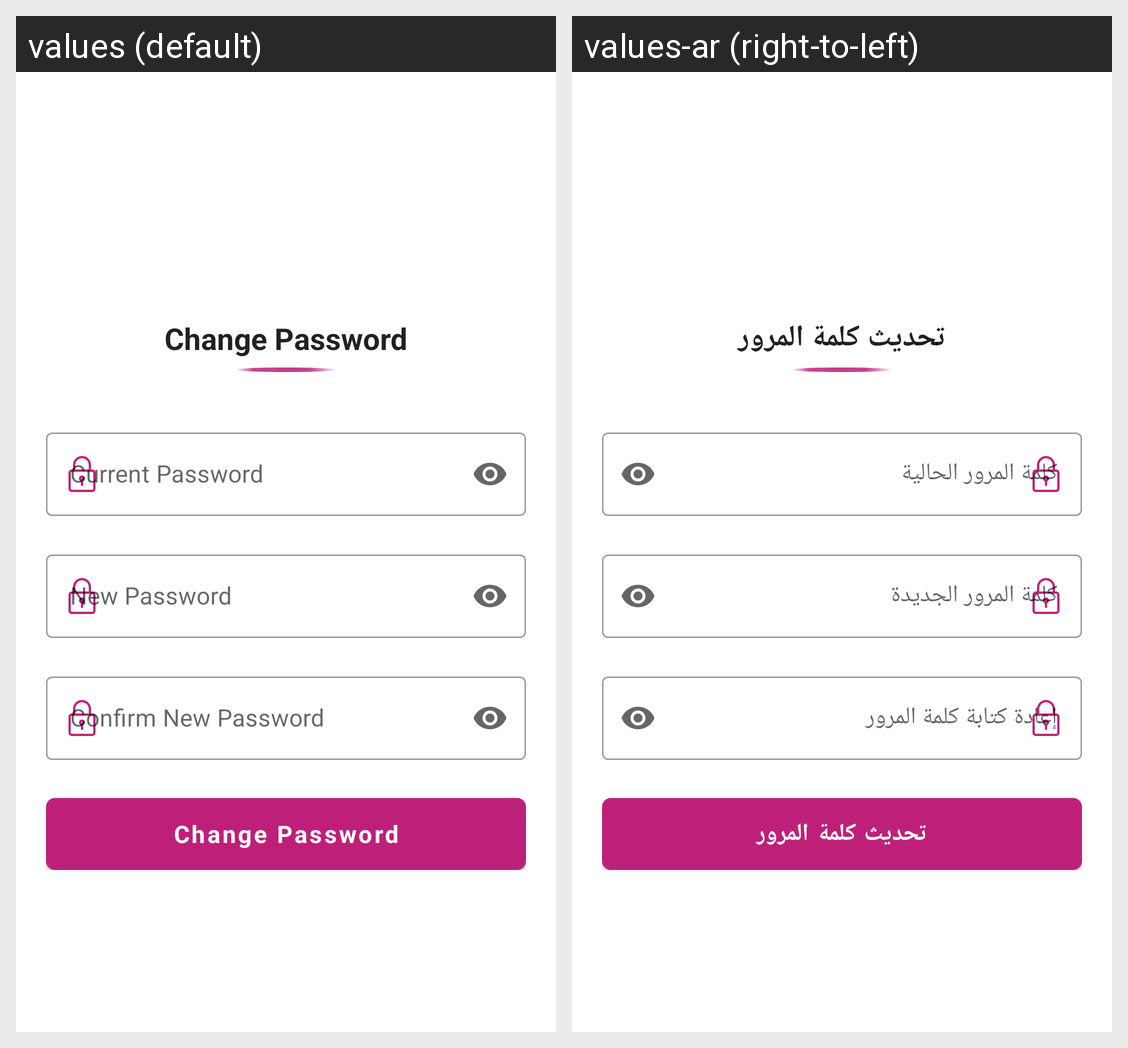

The Android screen above is rendered under two locales of the same app. Produce the string resources it draws, with the default and per-locale values.
Android screen res/layout/fragment_change_password.xml rendered under 2 locales, left to right: values (default), values-ar (right-to-left). Device: Nexus 5 (rendered at 1080×1920; each locale shown at half size, 540×960, under a caption strip naming it); theme Theme.Tawseelat.
Strings drawn on this screen, with the default value and each locale's value (text and hints the layout hard-codes, and strings that could not be matched under every locale, appear in the picture but are not listed):

update_password_text
  values: Change Password
  values-ar: تحديث كلمة المرور

current_password_text
  values: Current Password
  values-ar: كلمة المرور الحالية

new_password_text
  values: New Password
  values-ar: كلمة المرور الجديدة

confirm_new_password_text
  values: Confirm New Password
  values-ar: إعادة كتابة كلمة المرور
